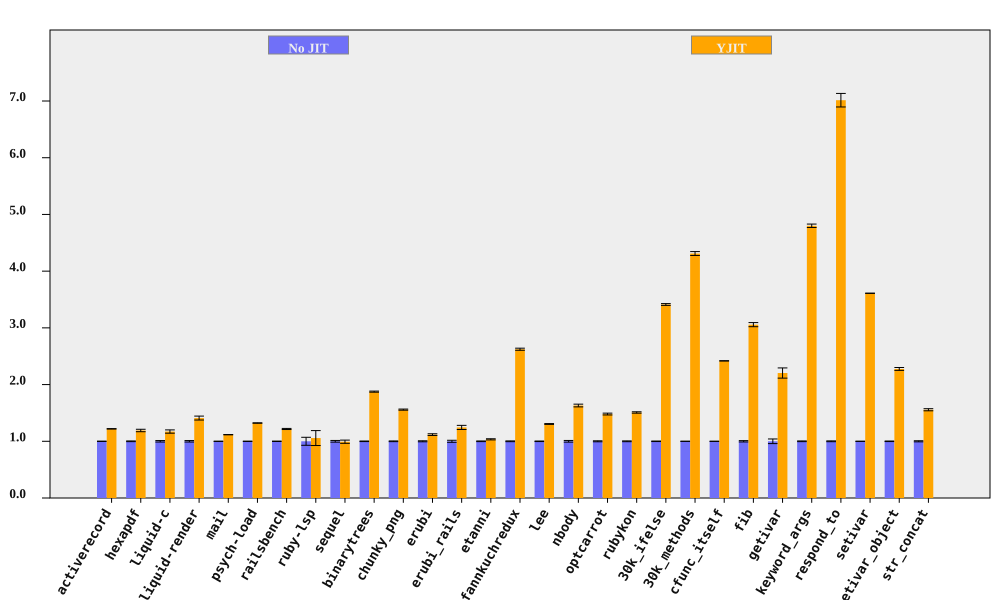

Values plotted in this chart, from the file beside it:
bench, No JIT (ms), No JIT RSD, YJIT (ms), YJIT RSD, YJIT spd, YJIT spd RSD, % in YJIT
activerecord, 430.3, 0.2381, 352.8, 0.1976, 1.22, 0.3094, 90.01
hexapdf, 8155, 0.6246, 6850, 1.69, 1.19, 1.802, 93.75
liquid-c, 234.4, 1.293, 200, 2.112, 1.172, 2.476, 91.87
liquid-render, 568.2, 1.294, 403.1, 2.089, 1.41, 2.457, 87.11
mail, 457.3, 0.0952, 409.6, 0.142, 1.116, 0.1709, 97.26
psych-load, 7473, 0.2323, 5653, 0.07216, 1.322, 0.2433, 99.99
railsbench, 7418, 0.351, 6095, 0.7137, 1.217, 0.7954, 90.68
ruby-lsp, 221.4, 7.055, 209.5, 10.27, 1.057, 12.46, 65.57
sequel, 405.5, 1.482, 408.6, 2.44, 0.9924, 2.854, 79.25
binarytrees, 1012, 0.4972, 539.8, 0.1176, 1.875, 0.511, 100
chunky_png, 2409, 0.63, 1546, 0.07374, 1.558, 0.6343, 100
erubi, 655.9, 0.8871, 586.8, 1.023, 1.118, 1.354, 100
erubi_rails, 61.93, 1.784, 49.76, 2.322, 1.244, 2.929, 87.7
etanni, 942.1, 0.5758, 910.6, 0.7961, 1.035, 0.9825, 7.028
fannkuchredux, 5686, 0.673, 2167, 0.1964, 2.623, 0.7011, 100
lee, 3240, 0.4692, 2483, 0.2789, 1.305, 0.5458, 99.97
nbody, 290.7, 1.468, 178.2, 0.06486, 1.631, 1.469, 100
optcarrot, 15742, 0.863, 10634, 0.6468, 1.48, 1.078, 96.81
rubykon, 32693, 0.7061, 21678, 0.3839, 1.508, 0.8037, 99.7
30k_ifelse, 6560, 0.4603, 1922, 0.03103, 3.412, 0.4613, 100
30k_methods, 16925, 0.06686, 3926, 0.789, 4.311, 0.7918, 100
cfunc_itself, 272, 0.02969, 112.5, 0.06265, 2.418, 0.06933, 100
fib, 554.7, 1.183, 181.5, 0.00503, 3.057, 1.183, 100
getivar, 236.9, 4.084, 107.5, 0.04803, 2.204, 4.085, 100
keyword_args, 691.1, 0.6297, 144, 0.04199, 4.8, 0.6311, 100
respond_to, 702.9, 0.7226, 100.2, 1.541, 7.014, 1.702, 100
setivar, 180.6, 0.05313, 50.04, 0.01301, 3.61, 0.0547, 100
setivar_object, 290.1, 0.4792, 127.5, 1.008, 2.276, 1.116, 100
str_concat, 165.3, 0.9661, 106.2, 0.7053, 1.556, 1.196, 99.7
